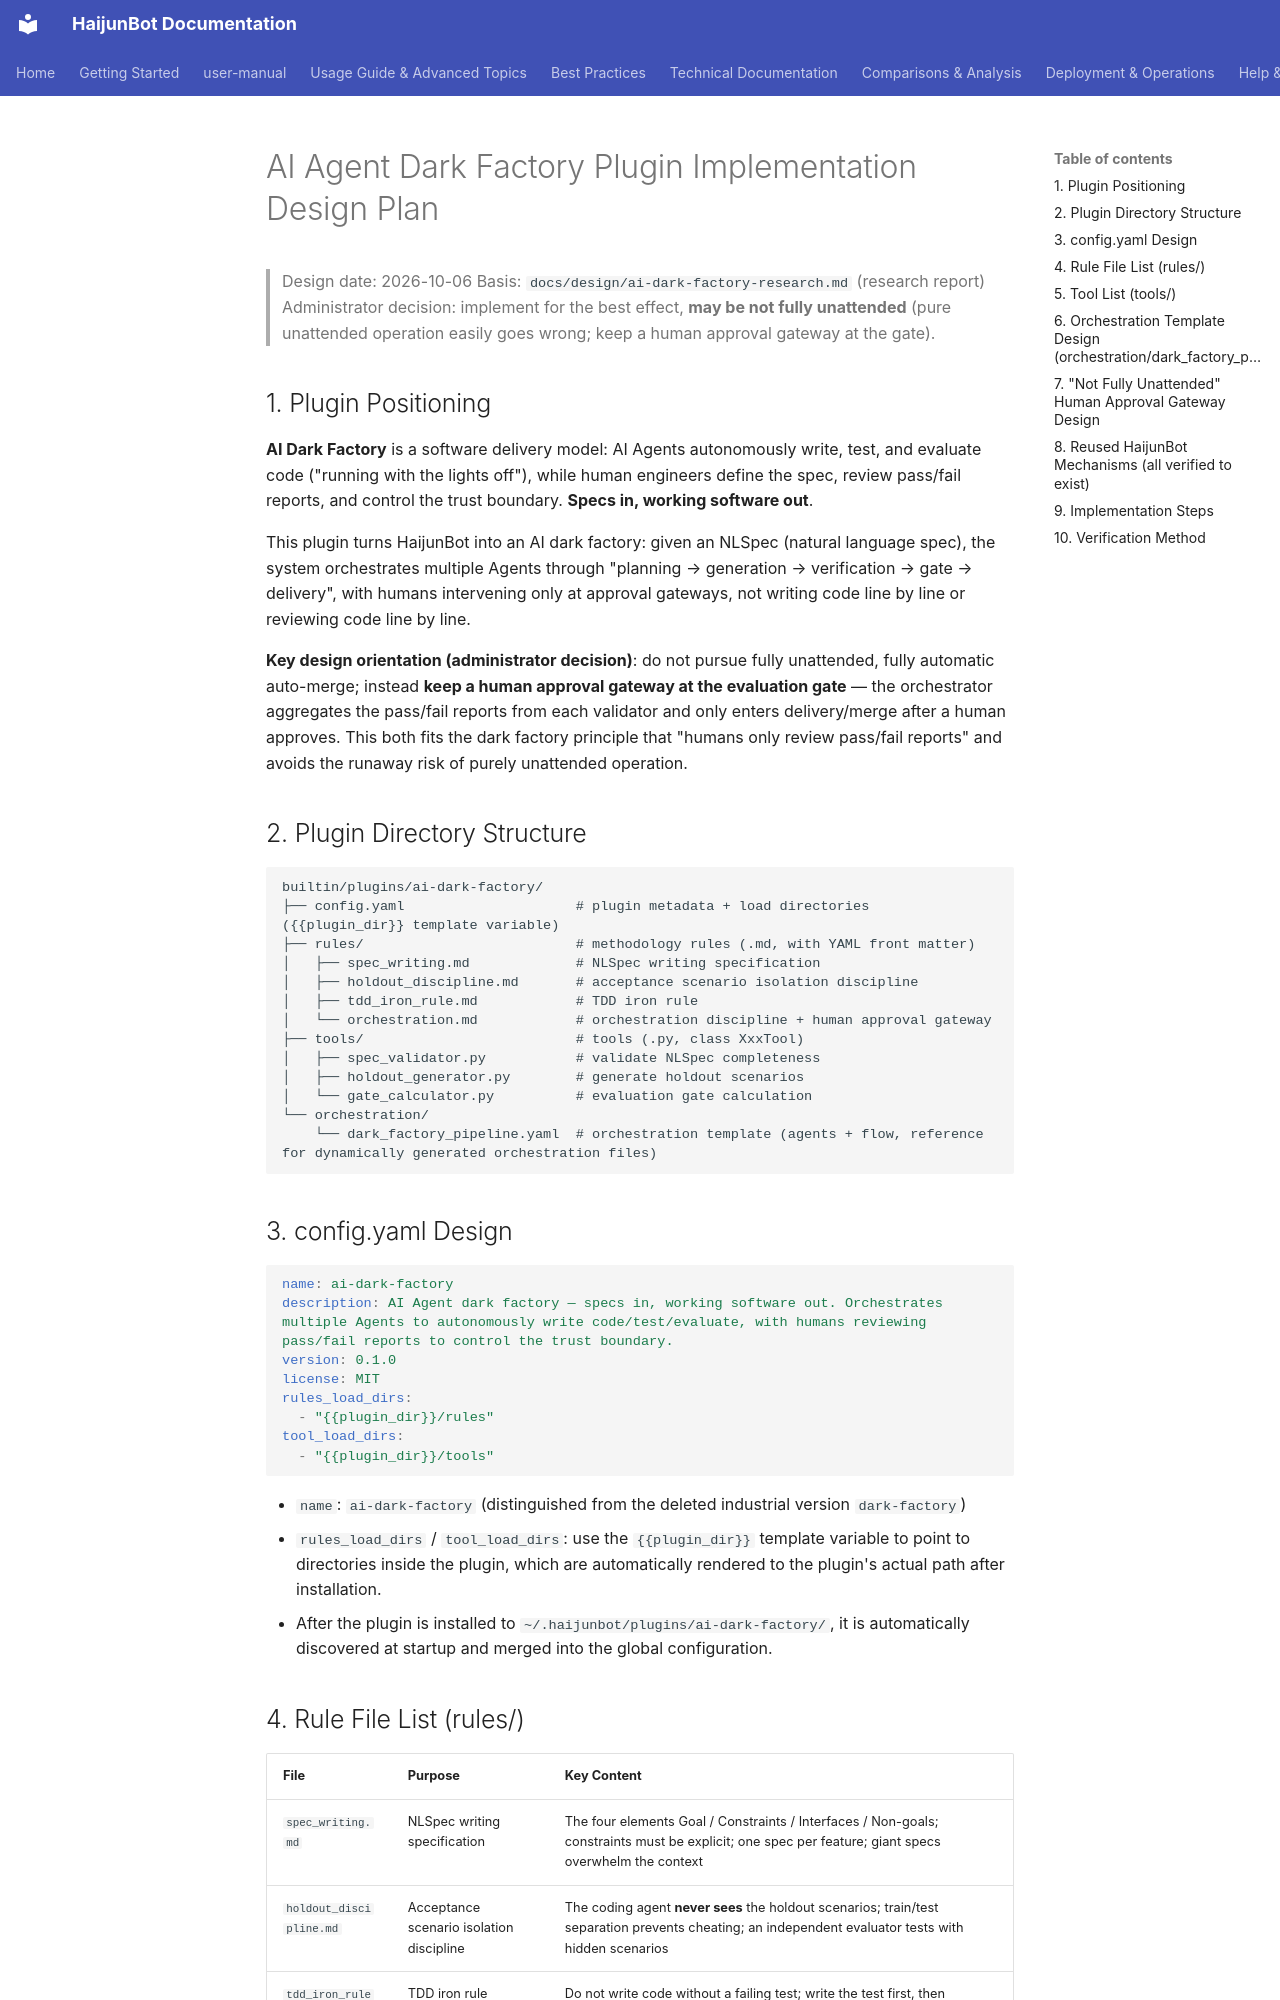

repository: takebox/haijunbot-vinbox · page: design/ai-dark-factory-plugin-design/index.html · generator: mkdocs

# AI Agent Dark Factory Plugin Implementation Design Plan

> Design date: 2026-10-06
> Basis: `docs/design/ai-dark-factory-research.md` (research report)
> Administrator decision: implement for the best effect, **may be not fully unattended** (pure unattended operation easily goes wrong; keep a human approval gateway at the gate).

## 1. Plugin Positioning

**AI Dark Factory** is a software delivery model: AI Agents autonomously write, test, and evaluate code ("running with the lights off"), while human engineers define the spec, review pass/fail reports, and control the trust boundary. **Specs in, working software out**.

This plugin turns HaijunBot into an AI dark factory: given an NLSpec (natural language spec), the system orchestrates multiple Agents through "planning → generation → verification → gate → delivery", with humans intervening only at approval gateways, not writing code line by line or reviewing code line by line.

**Key design orientation (administrator decision)**: do not pursue fully unattended, fully automatic auto-merge; instead **keep a human approval gateway at the evaluation gate** — the orchestrator aggregates the pass/fail reports from each validator and only enters delivery/merge after a human approves. This both fits the dark factory principle that "humans only review pass/fail reports" and avoids the runaway risk of purely unattended operation.

## 2. Plugin Directory Structure

```text
builtin/plugins/ai-dark-factory/
├── config.yaml                     # plugin metadata + load directories ({{plugin_dir}} template variable)
├── rules/                          # methodology rules (.md, with YAML front matter)
│   ├── spec_writing.md             # NLSpec writing specification
│   ├── holdout_discipline.md       # acceptance scenario isolation discipline
│   ├── tdd_iron_rule.md            # TDD iron rule
│   └── orchestration.md            # orchestration discipline + human approval gateway
├── tools/                          # tools (.py, class XxxTool)
│   ├── spec_validator.py           # validate NLSpec completeness
│   ├── holdout_generator.py        # generate holdout scenarios
│   └── gate_calculator.py          # evaluation gate calculation
└── orchestration/
    └── dark_factory_pipeline.yaml  # orchestration template (agents + flow, reference for dynamically generated orchestration files)
```

## 3. config.yaml Design

```yaml
name: ai-dark-factory
description: AI Agent dark factory — specs in, working software out. Orchestrates multiple Agents to autonomously write code/test/evaluate, with humans reviewing pass/fail reports to control the trust boundary.
version: 0.1.0
license: MIT
rules_load_dirs:
  - "{{plugin_dir}}/rules"
tool_load_dirs:
  - "{{plugin_dir}}/tools"
```

- `name`: `ai-dark-factory` (distinguished from the deleted industrial version `dark-factory`)
- `rules_load_dirs` / `tool_load_dirs`: use the `{{plugin_dir}}` template variable to point to directories inside the plugin, which are automatically rendered to the plugin's actual path after installation.
- After the plugin is installed to `~/.haijunbot/plugins/ai-dark-factory/`, it is automatically discovered at startup and merged into the global configuration.
